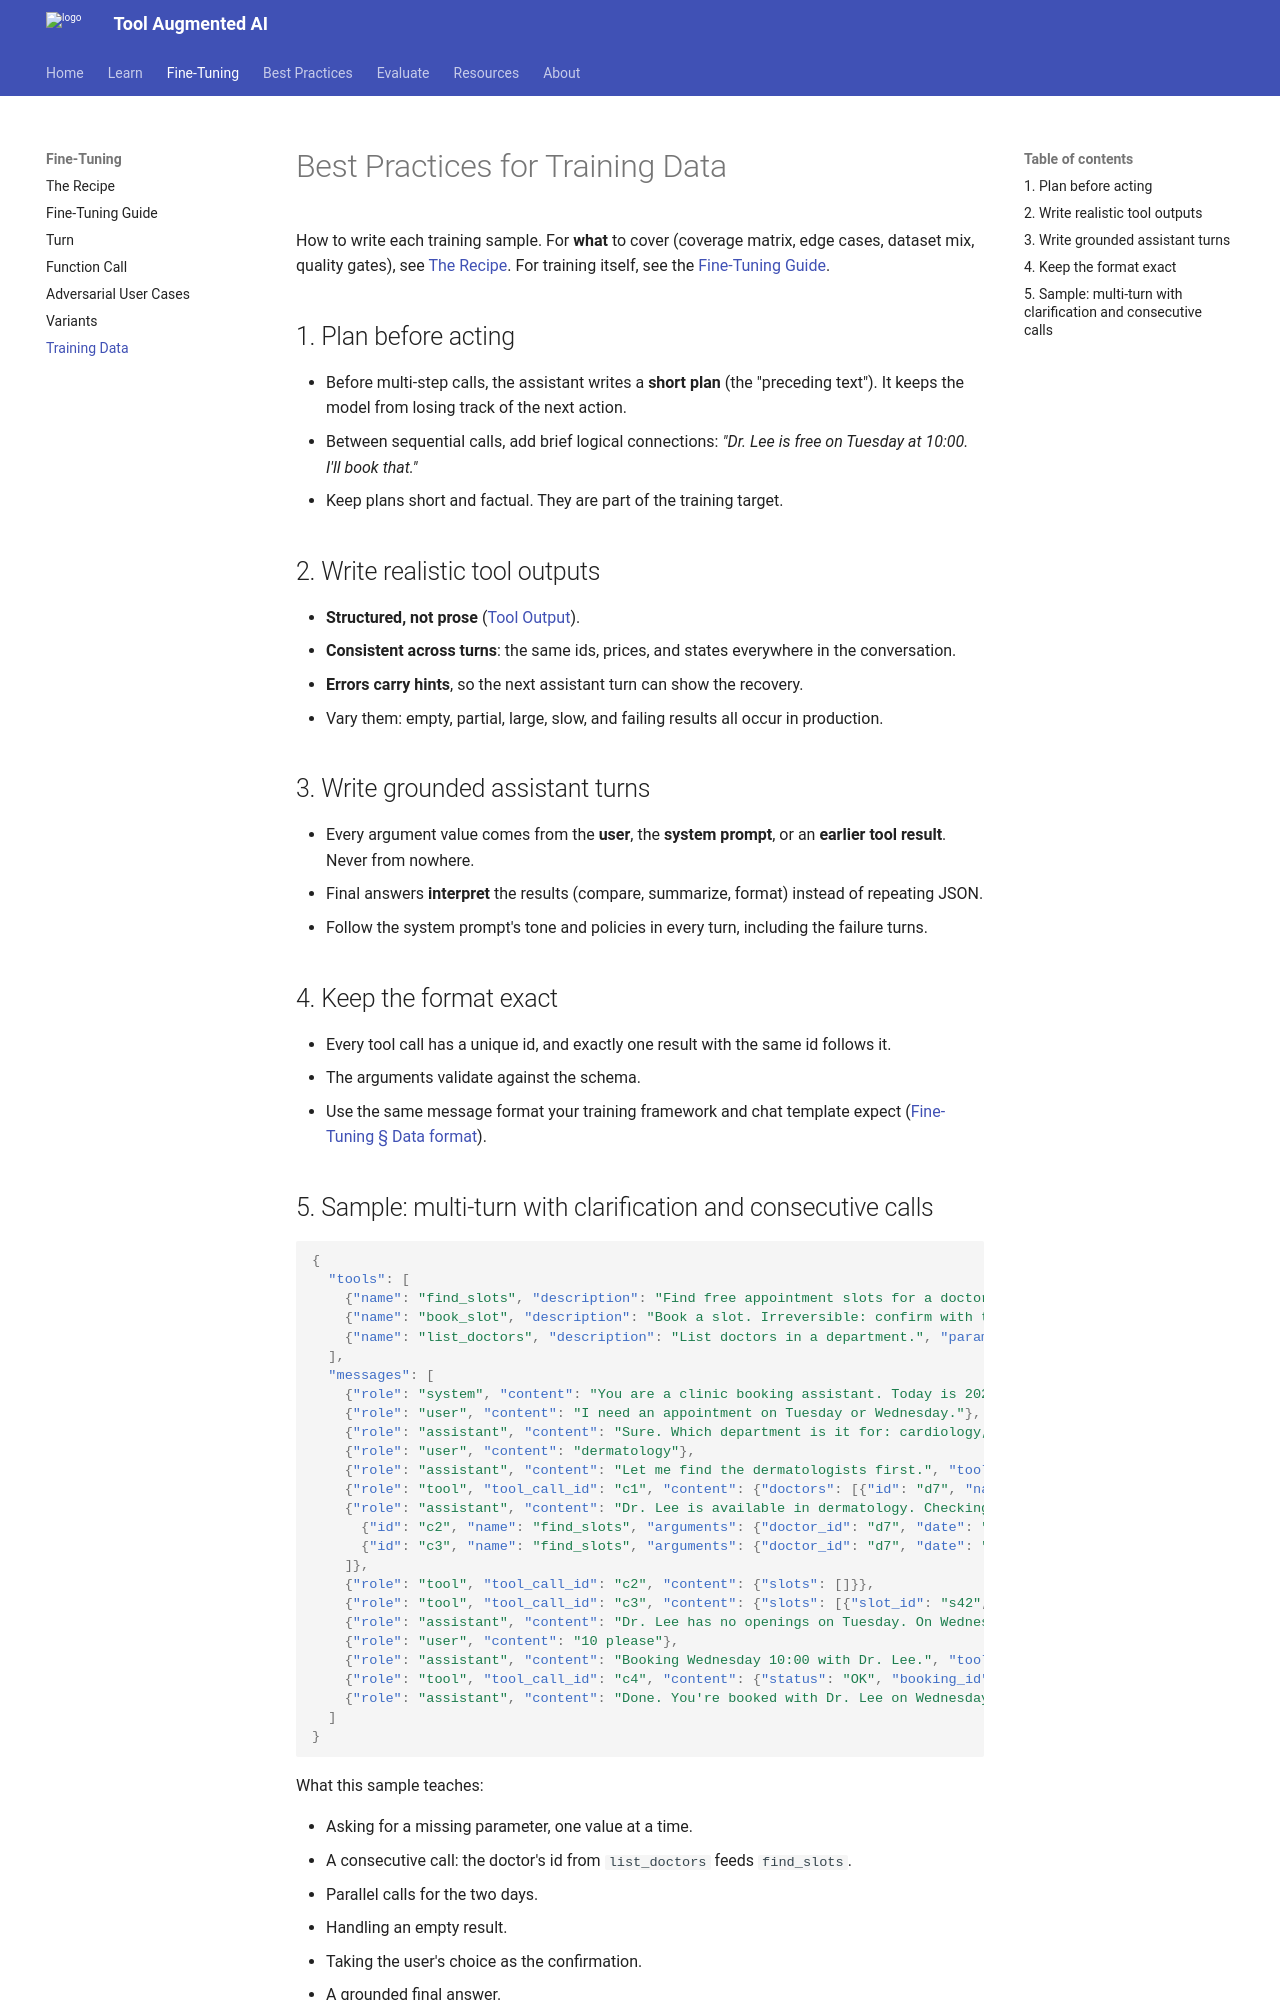

repository: reegosoftware/toolaugmented-ai · page: best-practices-for-training-data/index.html · generator: mkdocs

# Best Practices for Training Data

How to write each training sample. For **what** to cover (coverage matrix, edge cases, dataset mix, quality gates), see [The Recipe](recipe.md). For training itself, see the [Fine-Tuning Guide](fine-tuning.md).

## 1. Plan before acting

- Before multi-step calls, the assistant writes a **short plan** (the "preceding text"). It keeps the model from losing track of the next action.
- Between sequential calls, add brief logical connections: _"Dr. Lee is free on Tuesday at 10:00. I'll book that."_
- Keep plans short and factual. They are part of the training target.

## 2. Write realistic tool outputs

- **Structured, not prose** ([Tool Output](best-practices-for-tool-output.md)).
- **Consistent across turns**: the same ids, prices, and states everywhere in the conversation.
- **Errors carry hints**, so the next assistant turn can show the recovery.
- Vary them: empty, partial, large, slow, and failing results all occur in production.

## 3. Write grounded assistant turns

- Every argument value comes from the **user**, the **system prompt**, or an **earlier tool result**. Never from nowhere.
- Final answers **interpret** the results (compare, summarize, format) instead of repeating JSON.
- Follow the system prompt's tone and policies in every turn, including the failure turns.

## 4. Keep the format exact

- Every tool call has a unique id, and exactly one result with the same id follows it.
- The arguments validate against the schema.
- Use the same message format your training framework and chat template expect ([Fine-Tuning § Data format](fine-tuning.md#3-data-format)).
